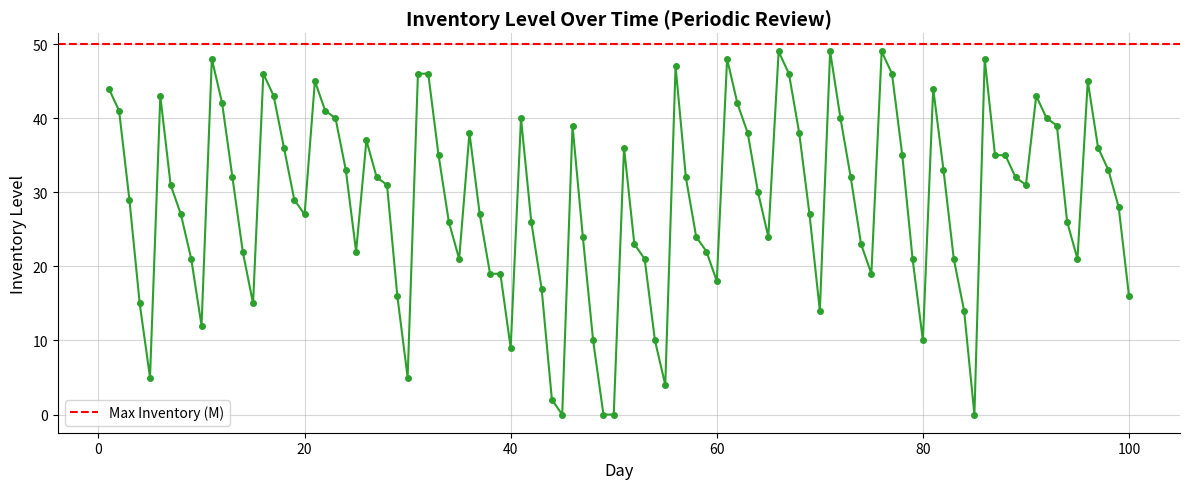

This figure's Python source:
import numpy as np
import matplotlib.pyplot as plt

np.random.seed(42)

# Parameters
MAX_INVENTORY = 50
REVIEW_PERIOD = 5       # Review every 5 days
SIMULATION_DAYS = 100

HOLDING_COST_PER_UNIT = 0.5
SHORTAGE_COST_PER_UNIT = 2.0

# State variables
current_inventory = MAX_INVENTORY
total_holding_cost = 0.0
total_shortage_cost = 0.0

# Data for plotting
inventory_levels = []
days = list(range(1, SIMULATION_DAYS + 1))

print("--- Inventory Simulation Started ---")

for day in days:
    # 1. Start of day: check if it's a review day
    if day % REVIEW_PERIOD == 1 and day != 1:
        order_quantity = MAX_INVENTORY - current_inventory
        if order_quantity > 0:
            current_inventory += order_quantity
            # print(f"Day {day}: Ordered {order_quantity} units.")
            
    # 2. Demand occurs (Uniformly distributed between 0 and 15)
    daily_demand = np.random.randint(0, 16)
    
    # 3. Fulfill demand and calculate costs
    if current_inventory >= daily_demand:
        current_inventory -= daily_demand
        total_holding_cost += current_inventory * HOLDING_COST_PER_UNIT
    else:
        shortage = daily_demand - current_inventory
        total_shortage_cost += shortage * SHORTAGE_COST_PER_UNIT
        current_inventory = 0  # Assuming lost sales (no backlogging)
        
    inventory_levels.append(current_inventory)

total_cost = total_holding_cost + total_shortage_cost

print(f"Simulation completed for {SIMULATION_DAYS} days.")
print(f"Total Holding Cost  : ${total_holding_cost:.2f}")
print(f"Total Shortage Cost : ${total_shortage_cost:.2f}")
print(f"Total Cost          : ${total_cost:.2f}")


plt.figure(figsize=(12, 5))
plt.plot(days, inventory_levels, marker='o', linestyle='-', color='#2ca02c', markersize=4)
plt.axhline(MAX_INVENTORY, color='red', linestyle='--', label='Max Inventory (M)')
plt.title("Inventory Level Over Time (Periodic Review)", fontsize=14, fontweight='bold')
plt.xlabel("Day", fontsize=12)
plt.ylabel("Inventory Level", fontsize=12)
plt.legend()
plt.grid(alpha=0.5)
plt.gca().spines['top'].set_visible(False)
plt.gca().spines['right'].set_visible(False)
plt.tight_layout()
plt.show()
